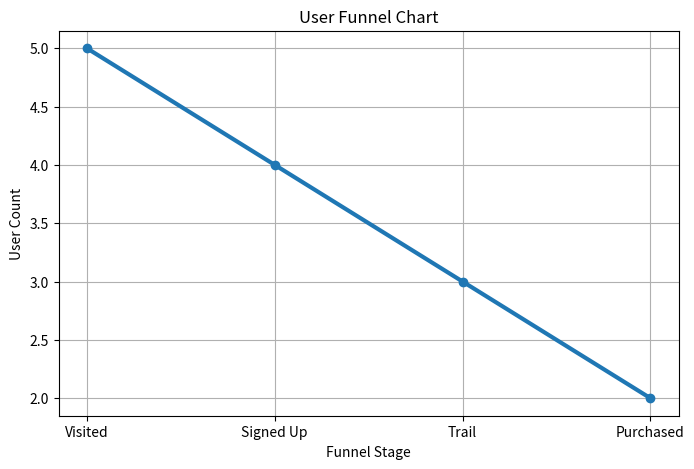

Generate this figure with matplotlib:
import matplotlib.pyplot as plt

stages = ['Visited', 'Signed Up', 'Trail', 'Purchased']
counts = [5, 4, 3, 2]

plt.figure(figsize=(8, 5))
plt.plot(stages, counts, marker='o', linewidth=3)
plt.title('User Funnel Chart')
plt.xlabel('Funnel Stage')
plt.ylabel('User Count')
plt.grid(True)
plt.savefig("funnel_chart.png")
plt.show()
